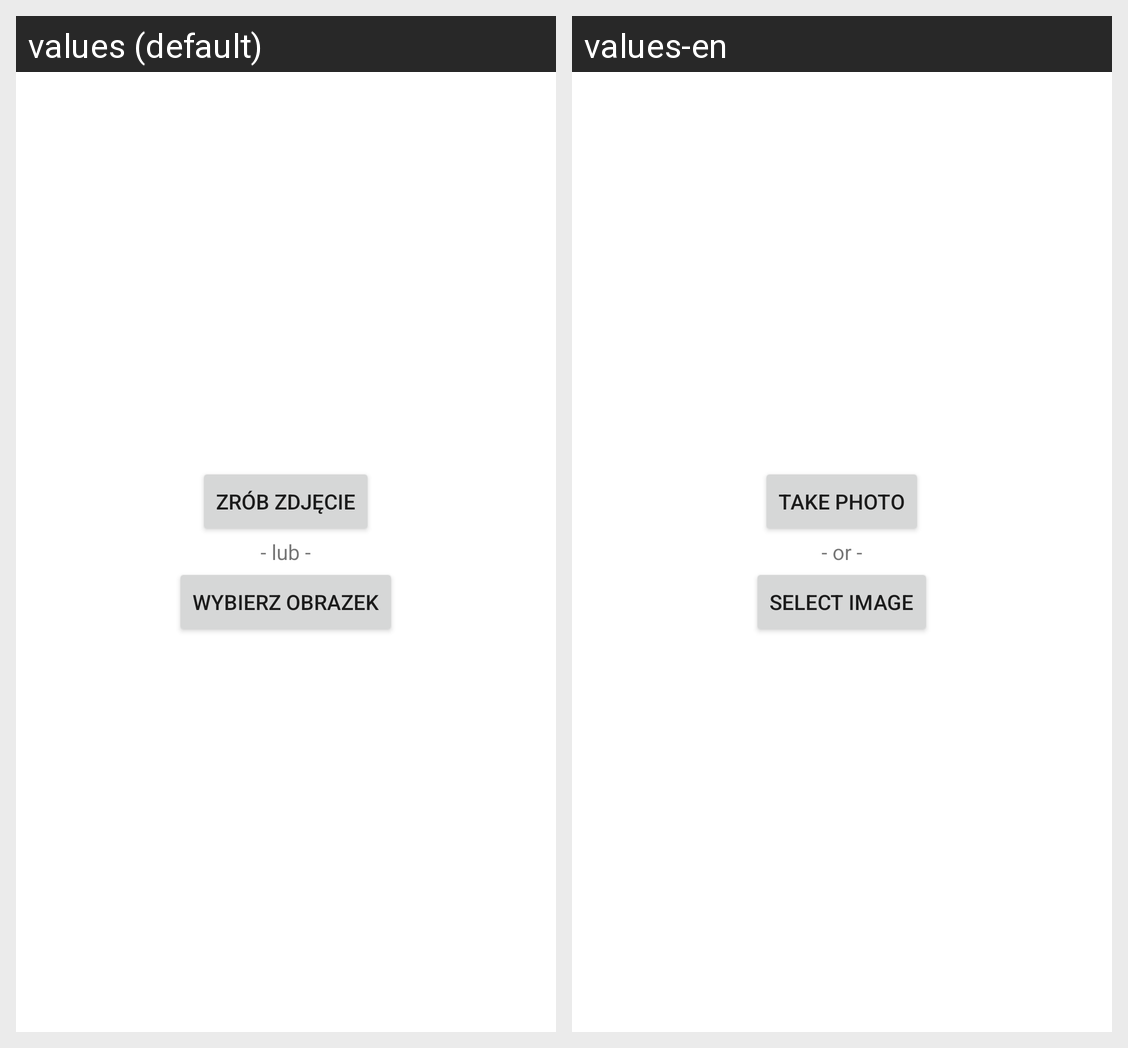

The Android screen above is rendered under two locales of the same app. Produce the string resources it draws, with the default and per-locale values.
Android screen res/layout/activity_main.xml rendered under 2 locales, left to right: values (default), values-en. Device: Nexus 5 (rendered at 1080×1920; each locale shown at half size, 540×960, under a caption strip naming it); theme Theme.Images_Editor.
Strings drawn on this screen, with the default value and each locale's value (text and hints the layout hard-codes, and strings that could not be matched under every locale, appear in the picture but are not listed):

make_photo
  values: Zrób zdjęcie
  values-en: Take photo

or
  values: - lub -
  values-en: - or -

select_image
  values: Wybierz obrazek
  values-en: Select image
